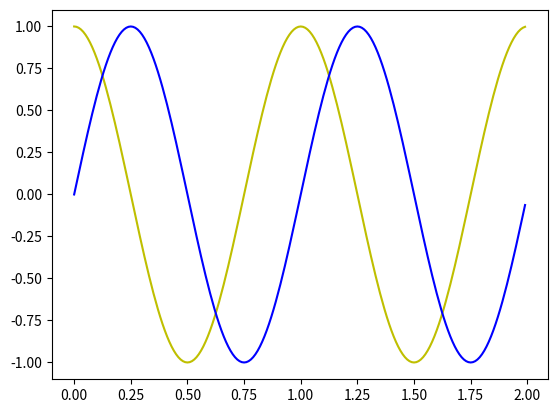
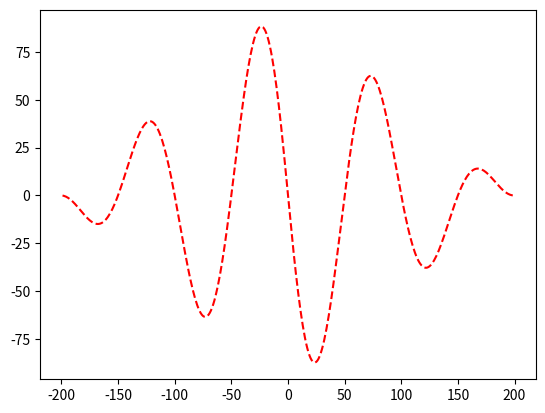

Recreate these plots in Python, in order.
import numpy as np
import matplotlib.pyplot as plt
from scipy.signal import correlate, correlation_lags 


def createTimeAxis(sr,length):
    ar = np.linspace(0, length-(1/sr), sr*length, endpoint=True)
    return ar
    

def createCos(t, A, f, phi, tau=0):

    cos_t = A*np.cos(2*np.pi*f*(t-tau)+phi)

    return cos_t #output is scalar array


def createComplexWaves(t, C, r, f, phi, tau=0):

    x_t = np.abs(C) * np.exp((r+1j*2*np.pi*f)*(t-tau)+1j*phi)

    comp_cos_t = np.real(x_t)

    comp_sin_t = np.imag(x_t)

    return comp_cos_t, comp_sin_t

def corrSignals(x, y):
    """
    2. Im folgenden sollen Sie eine Funktion erzeugen, die die Korrelationfunktion der beiden Signale x und y
    berechnet. Dieses ermöglicht Ihnen in weiteren Schritten die Darstellung der Korrelation als plot, wie aus dem SU bekannt. Ebenfalls sollen
    Sie mithilfe einschlägiger Funktionen den zeitlichen Versatz zwischen den Signalen x und y direkt bestimmen.
    Benutzen sie hierfür die folgenden Funktionen der scipy.signal bibliothek: correlate und correlation_lags.
    Korrelieren Sie zuerst die beiden Signale x und y und speichern Sie das entstehende Array der Korrelation in einer Variable correlation.

    """
    
    correlation = correlate(x, y, mode="full")
    lags = correlation_lags(x.size, y.size, mode="full")
    lag = lags[np.argmax(correlation)]

    return lag, lags, correlation

def runTask(sr, length, cos_amplitude, cos_frequency, cos_phase, cos_time_behavior, tau):

    x_axis_fixed = createTimeAxis(sr, length)

    # Complex cos unshifted
    y_axis_comp_cos = createComplexWaves(x_axis_fixed, cos_amplitude, cos_time_behavior, cos_frequency, cos_phase)[0]

    # Complex cos shifted
    y_axis_comp_cos_shift = createComplexWaves(x_axis_fixed, cos_amplitude, cos_time_behavior, cos_frequency, cos_phase, tau)[0] 

    # Plotting cos Signals
    plt.figure()
    plt.plot(x_axis_fixed, y_axis_comp_cos, linestyle='-', color='y') # comp cos
    plt.plot(x_axis_fixed, y_axis_comp_cos_shift, linestyle='-', color='b') # comp cos shifted

    # Correlation
    correlation_info = corrSignals(y_axis_comp_cos, y_axis_comp_cos_shift)

    # Second plot -> correlation
    plt.figure()
    plt.plot(correlation_info[1], correlation_info[2], linestyle='--', color='r')




if __name__ == "__main__":
    """
    Example values
    """
    sr = 100
    length = 2
    cos_amplitude = 1
    cos_phase = 0
    cos_frequency = 1
    cos_time_behavior = 0
    tau = 0.25

    runTask(sr, length, cos_amplitude, cos_frequency, cos_phase, cos_time_behavior, tau)
    plt.show()
    
    """
    HINWEISE: 
            1. Bitte bedenken Sie, das Sie hier mit zeitdiskreten (=digitalen) Signalen arbeiten. 
            Die Variable "lag" liefert ihnen somit bei korrekter Anwendung keinen "Zeitwert" der Verschiebung zurück,
            sondern einen Anzahl an Samples, um die Y zu X verschoben ist. Diese Anzahl von Samples können Sie einfach
            in eine Zeitverschiebung zurückrechnen indem Sie sie durch die samplerate teilen (tau = lag/sr). 
    """
